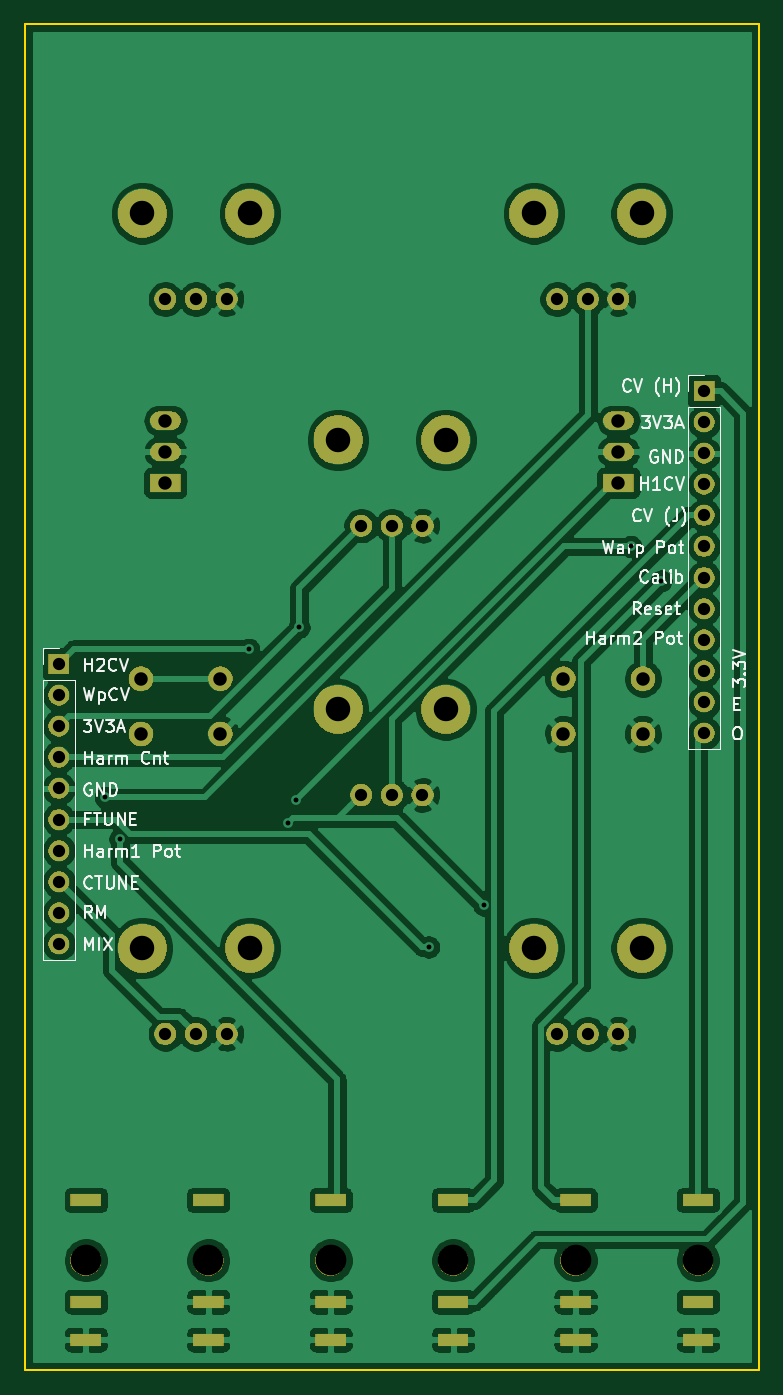
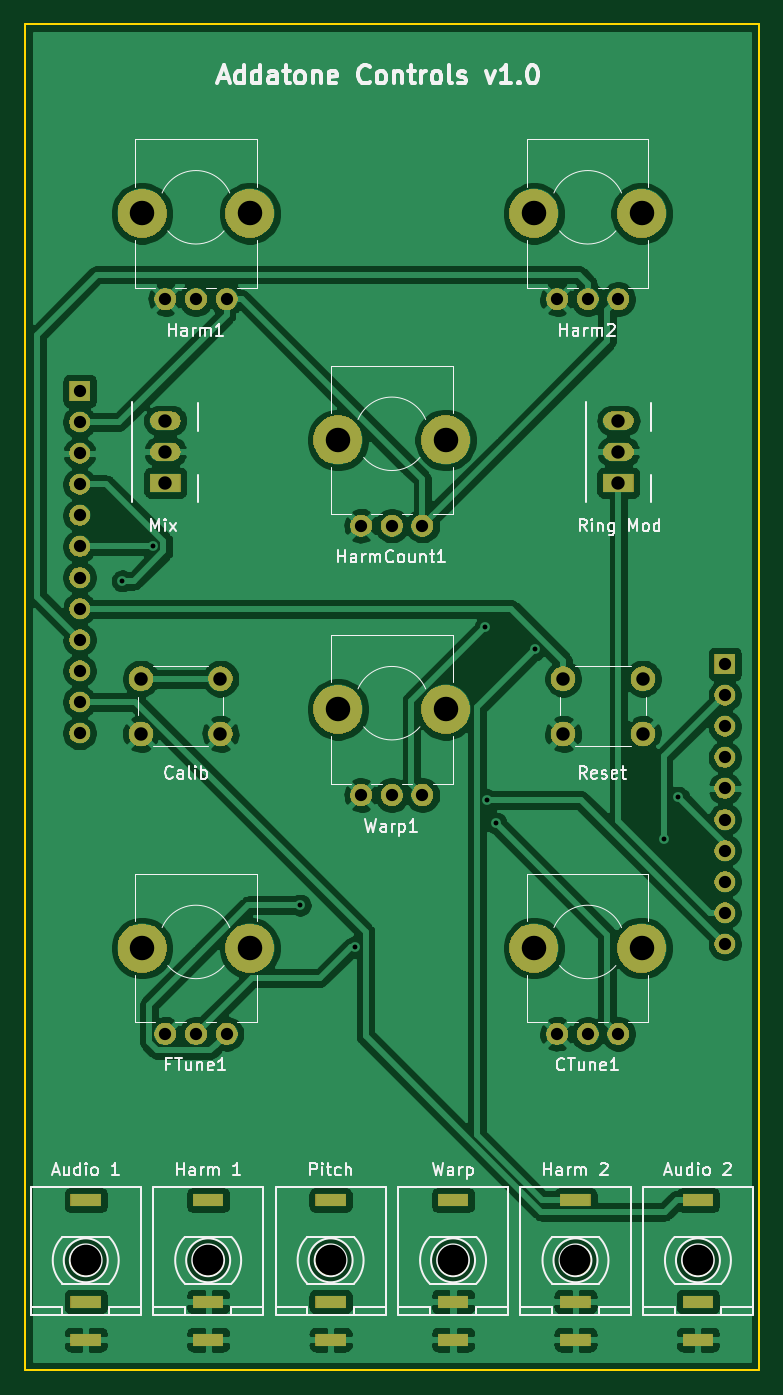
Circuit board: 11 layer files. Board 60.0 x 110.0 mm.
- bottom_copper: AddaTone Controls-B_Cu.gbr (171824 bytes)
- bottom_mask: AddaTone Controls-B_Mask.gbr (76134 bytes)
- paste: AddaTone Controls-B_Paste.gbr (499 bytes)
- bottom_silk: AddaTone Controls-B_SilkS.gbr (39448 bytes)
- outline: AddaTone Controls-Edge_Cuts.gbr (694 bytes)
- top_copper: AddaTone Controls-F_Cu.gbr (164879 bytes)
- top_mask: AddaTone Controls-F_Mask.gbr (76134 bytes)
- paste: AddaTone Controls-F_Paste.gbr (499 bytes)
- top_silk: AddaTone Controls-F_SilkS.gbr (25540 bytes)
- drill: AddaTone Controls-NPTH.drl (582 bytes)
- drill: AddaTone Controls-PTH.drl (2180 bytes)

=== bottom_copper: AddaTone Controls-B_Cu.gbr (171824 bytes, source omitted) ===
=== bottom_mask: AddaTone Controls-B_Mask.gbr (76134 bytes, source omitted) ===
=== paste: AddaTone Controls-B_Paste.gbr ===
G04 #@! TF.GenerationSoftware,KiCad,Pcbnew,(5.1.5)-3*
G04 #@! TF.CreationDate,2020-05-14T10:55:58+01:00*
G04 #@! TF.ProjectId,AddaTone Controls,41646461-546f-46e6-9520-436f6e74726f,rev?*
G04 #@! TF.SameCoordinates,Original*
G04 #@! TF.FileFunction,Paste,Bot*
G04 #@! TF.FilePolarity,Positive*
%FSLAX46Y46*%
G04 Gerber Fmt 4.6, Leading zero omitted, Abs format (unit mm)*
G04 Created by KiCad (PCBNEW (5.1.5)-3) date 2020-05-14 10:55:58*
%MOMM*%
%LPD*%
G04 APERTURE LIST*
G04 APERTURE END LIST*
M02*

=== bottom_silk: AddaTone Controls-B_SilkS.gbr (39448 bytes, source omitted) ===
=== outline: AddaTone Controls-Edge_Cuts.gbr ===
G04 #@! TF.GenerationSoftware,KiCad,Pcbnew,(5.1.5)-3*
G04 #@! TF.CreationDate,2020-05-14T10:55:58+01:00*
G04 #@! TF.ProjectId,AddaTone Controls,41646461-546f-46e6-9520-436f6e74726f,rev?*
G04 #@! TF.SameCoordinates,Original*
G04 #@! TF.FileFunction,Profile,NP*
%FSLAX46Y46*%
G04 Gerber Fmt 4.6, Leading zero omitted, Abs format (unit mm)*
G04 Created by KiCad (PCBNEW (5.1.5)-3) date 2020-05-14 10:55:58*
%MOMM*%
%LPD*%
G04 APERTURE LIST*
%ADD10C,0.200000*%
G04 APERTURE END LIST*
D10*
X160000000Y-50000000D02*
X160000000Y-160000000D01*
X100000000Y-160000000D02*
X160000000Y-160000000D01*
X100000000Y-50000000D02*
X100000000Y-160000000D01*
X100000000Y-50000000D02*
X160000000Y-50000000D01*
M02*

=== top_copper: AddaTone Controls-F_Cu.gbr (164879 bytes, source omitted) ===
=== top_mask: AddaTone Controls-F_Mask.gbr (76134 bytes, source omitted) ===
=== paste: AddaTone Controls-F_Paste.gbr ===
G04 #@! TF.GenerationSoftware,KiCad,Pcbnew,(5.1.5)-3*
G04 #@! TF.CreationDate,2020-05-14T10:55:58+01:00*
G04 #@! TF.ProjectId,AddaTone Controls,41646461-546f-46e6-9520-436f6e74726f,rev?*
G04 #@! TF.SameCoordinates,Original*
G04 #@! TF.FileFunction,Paste,Top*
G04 #@! TF.FilePolarity,Positive*
%FSLAX46Y46*%
G04 Gerber Fmt 4.6, Leading zero omitted, Abs format (unit mm)*
G04 Created by KiCad (PCBNEW (5.1.5)-3) date 2020-05-14 10:55:58*
%MOMM*%
%LPD*%
G04 APERTURE LIST*
G04 APERTURE END LIST*
M02*

=== top_silk: AddaTone Controls-F_SilkS.gbr (25540 bytes, source omitted) ===
=== drill: AddaTone Controls-NPTH.drl ===
M48
; DRILL file {KiCad (5.1.5)-3} date 14/05/2020 10:55:59
; FORMAT={-:-/ absolute / inch / decimal}
; #@! TF.CreationDate,2020-05-14T10:55:59+01:00
; #@! TF.GenerationSoftware,Kicad,Pcbnew,(5.1.5)-3
; #@! TF.FileFunction,NonPlated,1,2,NPTH
FMAT,2
INCH
T1C0.0787
T2C0.0984
%
G90
G05
T1
X4.6614Y-2.5787
X5.9213Y-2.5787
X4.9449Y-3.3071
X5.2913Y-3.3071
X4.9449Y-4.1732
X5.2913Y-4.1732
X4.315Y-4.9409
X4.6614Y-4.9409
X4.315Y-2.5787
X5.5748Y-4.9409
X5.9213Y-4.9409
X5.5748Y-2.5787
T2
X4.5276Y-5.9449
X5.7087Y-5.9449
X6.1024Y-5.9449
X5.315Y-5.9449
X4.9213Y-5.9449
X4.1339Y-5.9449
T0
M30

=== drill: AddaTone Controls-PTH.drl ===
M48
; DRILL file {KiCad (5.1.5)-3} date 14/05/2020 10:55:59
; FORMAT={-:-/ absolute / inch / decimal}
; #@! TF.CreationDate,2020-05-14T10:55:59+01:00
; #@! TF.GenerationSoftware,Kicad,Pcbnew,(5.1.5)-3
; #@! TF.FileFunction,Plated,1,2,PTH
FMAT,2
INCH
T1C0.0157
T2C0.0197
T3C0.0394
T4C0.0430
T5C0.0433
%
G90
G05
T1
X4.1969Y-4.4567
X4.2441Y-4.5906
X4.6575Y-3.9803
X4.7835Y-4.5394
X4.811Y-4.4646
X4.8189Y-3.9094
X5.2362Y-4.937
X5.4134Y-4.8031
X5.8858Y-3.6496
X5.9843Y-3.7598
T3
X4.0472Y-4.0276
X4.0472Y-4.1276
X4.0472Y-4.2276
X4.0472Y-4.3276
X4.0472Y-4.4276
X4.0472Y-4.5276
X4.0472Y-4.6276
X4.0472Y-4.7276
X4.0472Y-4.8276
X4.0472Y-4.9276
X5.6496Y-2.8543
X5.748Y-2.8543
X5.8465Y-2.8543
X6.122Y-3.1496
X6.122Y-3.2496
X6.122Y-3.3496
X6.122Y-3.4496
X6.122Y-3.5496
X6.122Y-3.6496
X6.122Y-3.7496
X6.122Y-3.8496
X6.122Y-3.9496
X6.122Y-4.0496
X6.122Y-4.1496
X6.122Y-4.2496
X5.0197Y-3.5827
X5.1181Y-3.5827
X5.2165Y-3.5827
X5.0197Y-4.4488
X5.1181Y-4.4488
X5.2165Y-4.4488
X4.3898Y-5.2165
X4.4882Y-5.2165
X4.5866Y-5.2165
X4.3898Y-2.8543
X4.4882Y-2.8543
X4.5866Y-2.8543
X5.6496Y-5.2165
X5.748Y-5.2165
X5.8465Y-5.2165
T4
X5.8465Y-3.2449
X5.8465Y-3.3449
X5.8465Y-3.4449
X4.3898Y-3.2449
X4.3898Y-3.3449
X4.3898Y-3.4449
T5
X5.6693Y-4.0748
X5.6693Y-4.252
X5.9252Y-4.0748
X5.9252Y-4.252
X4.311Y-4.0748
X4.311Y-4.252
X4.5669Y-4.0748
X4.5669Y-4.252
T2
G00X4.1535Y-5.7512
M15
G01X4.1142Y-5.7512
M16
G05
G00X4.1535Y-6.078
M15
G01X4.1142Y-6.078
M16
G05
G00X4.1535Y-6.2
M15
G01X4.1142Y-6.2
M16
G05
G00X4.5472Y-5.7512
M15
G01X4.5079Y-5.7512
M16
G05
G00X4.5472Y-6.078
M15
G01X4.5079Y-6.078
M16
G05
G00X4.5472Y-6.2
M15
G01X4.5079Y-6.2
M16
G05
G00X5.7283Y-5.7512
M15
G01X5.689Y-5.7512
M16
G05
G00X5.7283Y-6.078
M15
G01X5.689Y-6.078
M16
G05
G00X5.7283Y-6.2
M15
G01X5.689Y-6.2
M16
G05
G00X6.122Y-5.7512
M15
G01X6.0827Y-5.7512
M16
G05
G00X6.122Y-6.078
M15
G01X6.0827Y-6.078
M16
G05
G00X6.122Y-6.2
M15
G01X6.0827Y-6.2
M16
G05
G00X5.3346Y-5.7512
M15
G01X5.2953Y-5.7512
M16
G05
G00X5.3346Y-6.078
M15
G01X5.2953Y-6.078
M16
G05
G00X5.3346Y-6.2
M15
G01X5.2953Y-6.2
M16
G05
G00X4.9409Y-5.7512
M15
G01X4.9016Y-5.7512
M16
G05
G00X4.9409Y-6.078
M15
G01X4.9016Y-6.078
M16
G05
G00X4.9409Y-6.2
M15
G01X4.9016Y-6.2
M16
G05
T0
M30

